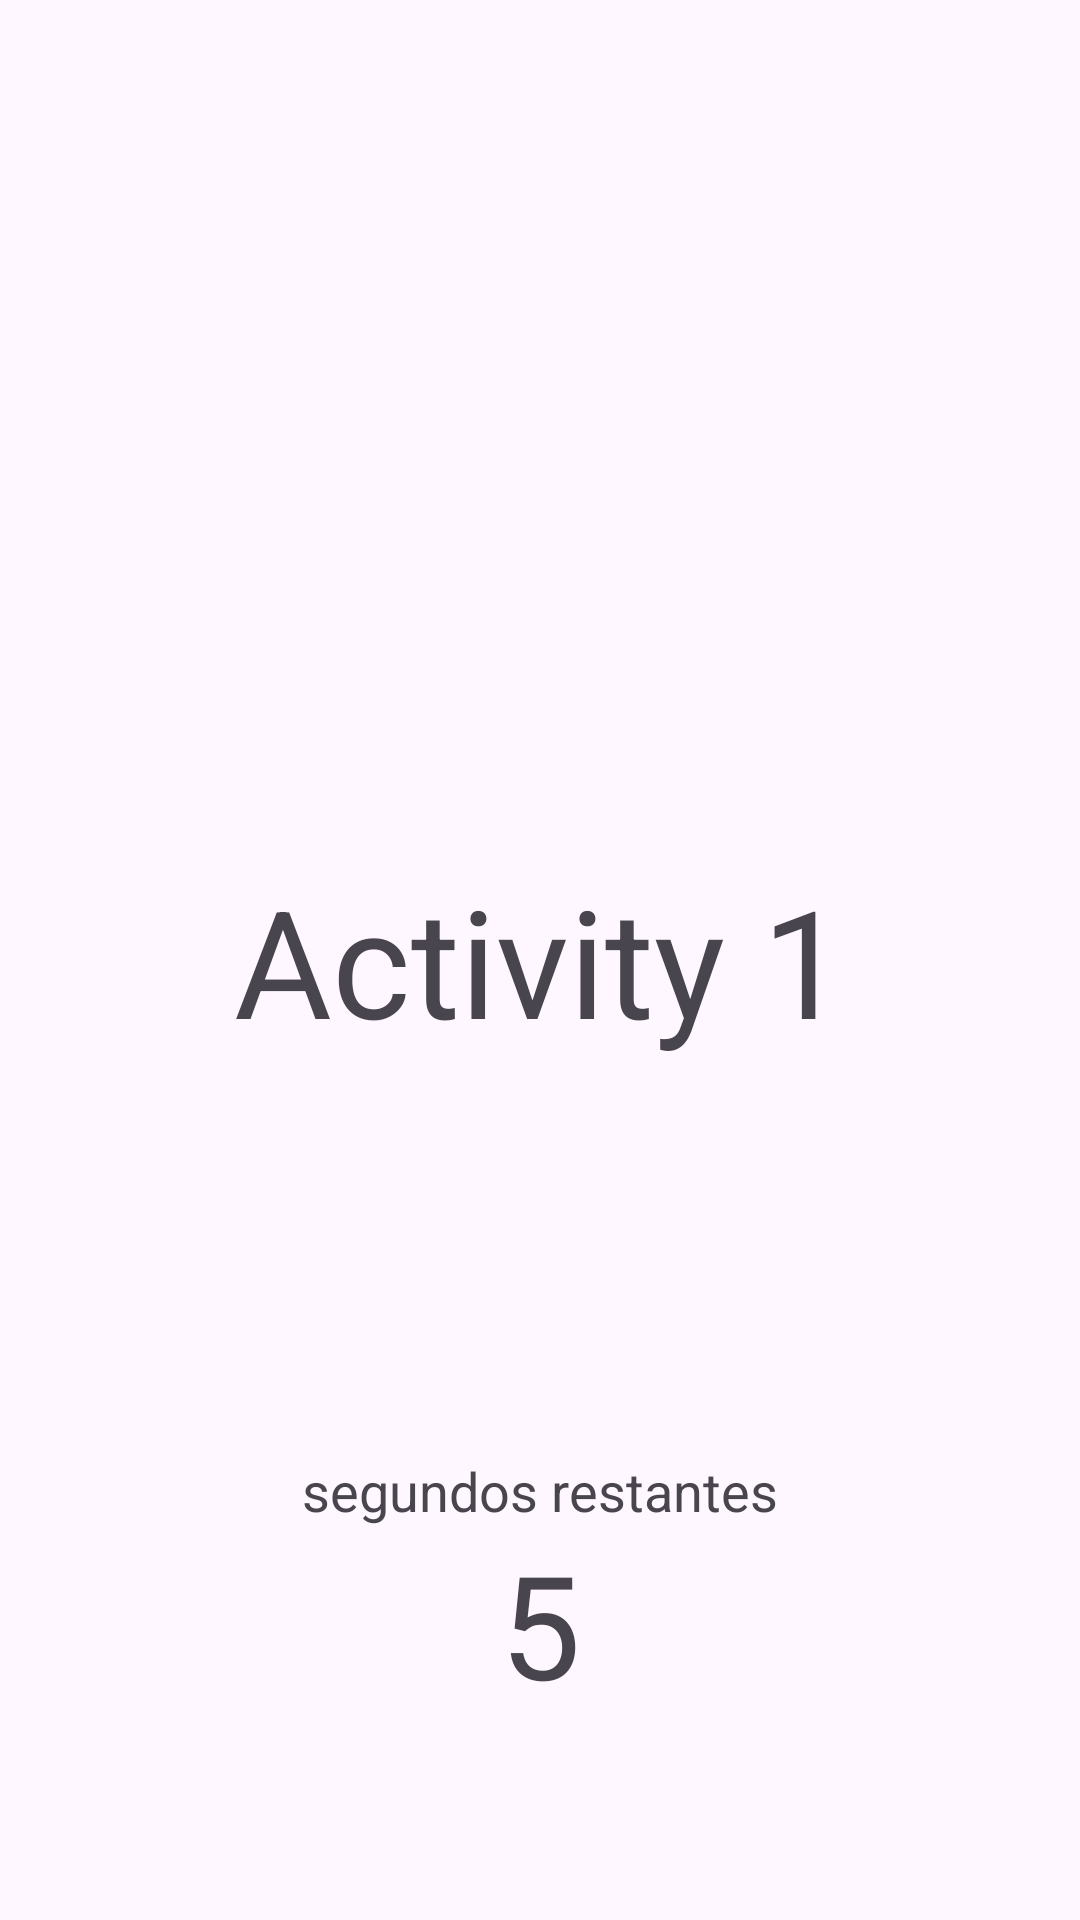

Android layout source for this screen:
<!-- AndroidManifest.xml: application theme Theme.Actividad_Intent_impl_y_expli -->
<!-- res/layout/activity_main.xml -->
<?xml version="1.0" encoding="utf-8"?>
<androidx.constraintlayout.widget.ConstraintLayout xmlns:android="http://schemas.android.com/apk/res/android"
    xmlns:app="http://schemas.android.com/apk/res-auto"
    xmlns:tools="http://schemas.android.com/tools"
    android:layout_width="match_parent"
    android:layout_height="match_parent"
    tools:context=".MainActivity">

    <TextView
        android:layout_width="wrap_content"
        android:layout_height="wrap_content"
        android:text="Activity 1"
        android:textSize="50dp"
        android:id="@+id/title"
        app:layout_constraintBottom_toBottomOf="parent"
        app:layout_constraintEnd_toEndOf="parent"
        app:layout_constraintStart_toStartOf="parent"
        app:layout_constraintTop_toTopOf="parent" />

    <TextView
        android:id="@+id/countdownText"
        android:layout_width="wrap_content"
        android:layout_height="wrap_content"
        android:textSize="48sp"
        android:text="5"
        app:layout_constraintTop_toBottomOf="@id/timeRemainingText"
        app:layout_constraintEnd_toEndOf="parent"
        app:layout_constraintStart_toStartOf="parent"/>

    <TextView
        android:id="@+id/timeRemainingText"
        android:layout_width="wrap_content"
        android:layout_height="wrap_content"
        android:textSize="18sp"
        android:text="segundos restantes"
        app:layout_constraintBottom_toBottomOf="parent"
        app:layout_constraintStart_toStartOf="parent"
        app:layout_constraintEnd_toEndOf="parent"
        app:layout_constraintTop_toBottomOf="@id/title"
        />


</androidx.constraintlayout.widget.ConstraintLayout>
<!-- resources referenced by this layout -->
<resources>
  <style name="Theme.Actividad_Intent_impl_y_expli" parent="Base.Theme.Actividad_Intent_impl_y_expli" />
  <style name="Base.Theme.Actividad_Intent_impl_y_expli" parent="Theme.Material3.DayNight.NoActionBar">
          
          
      </style>
</resources>
